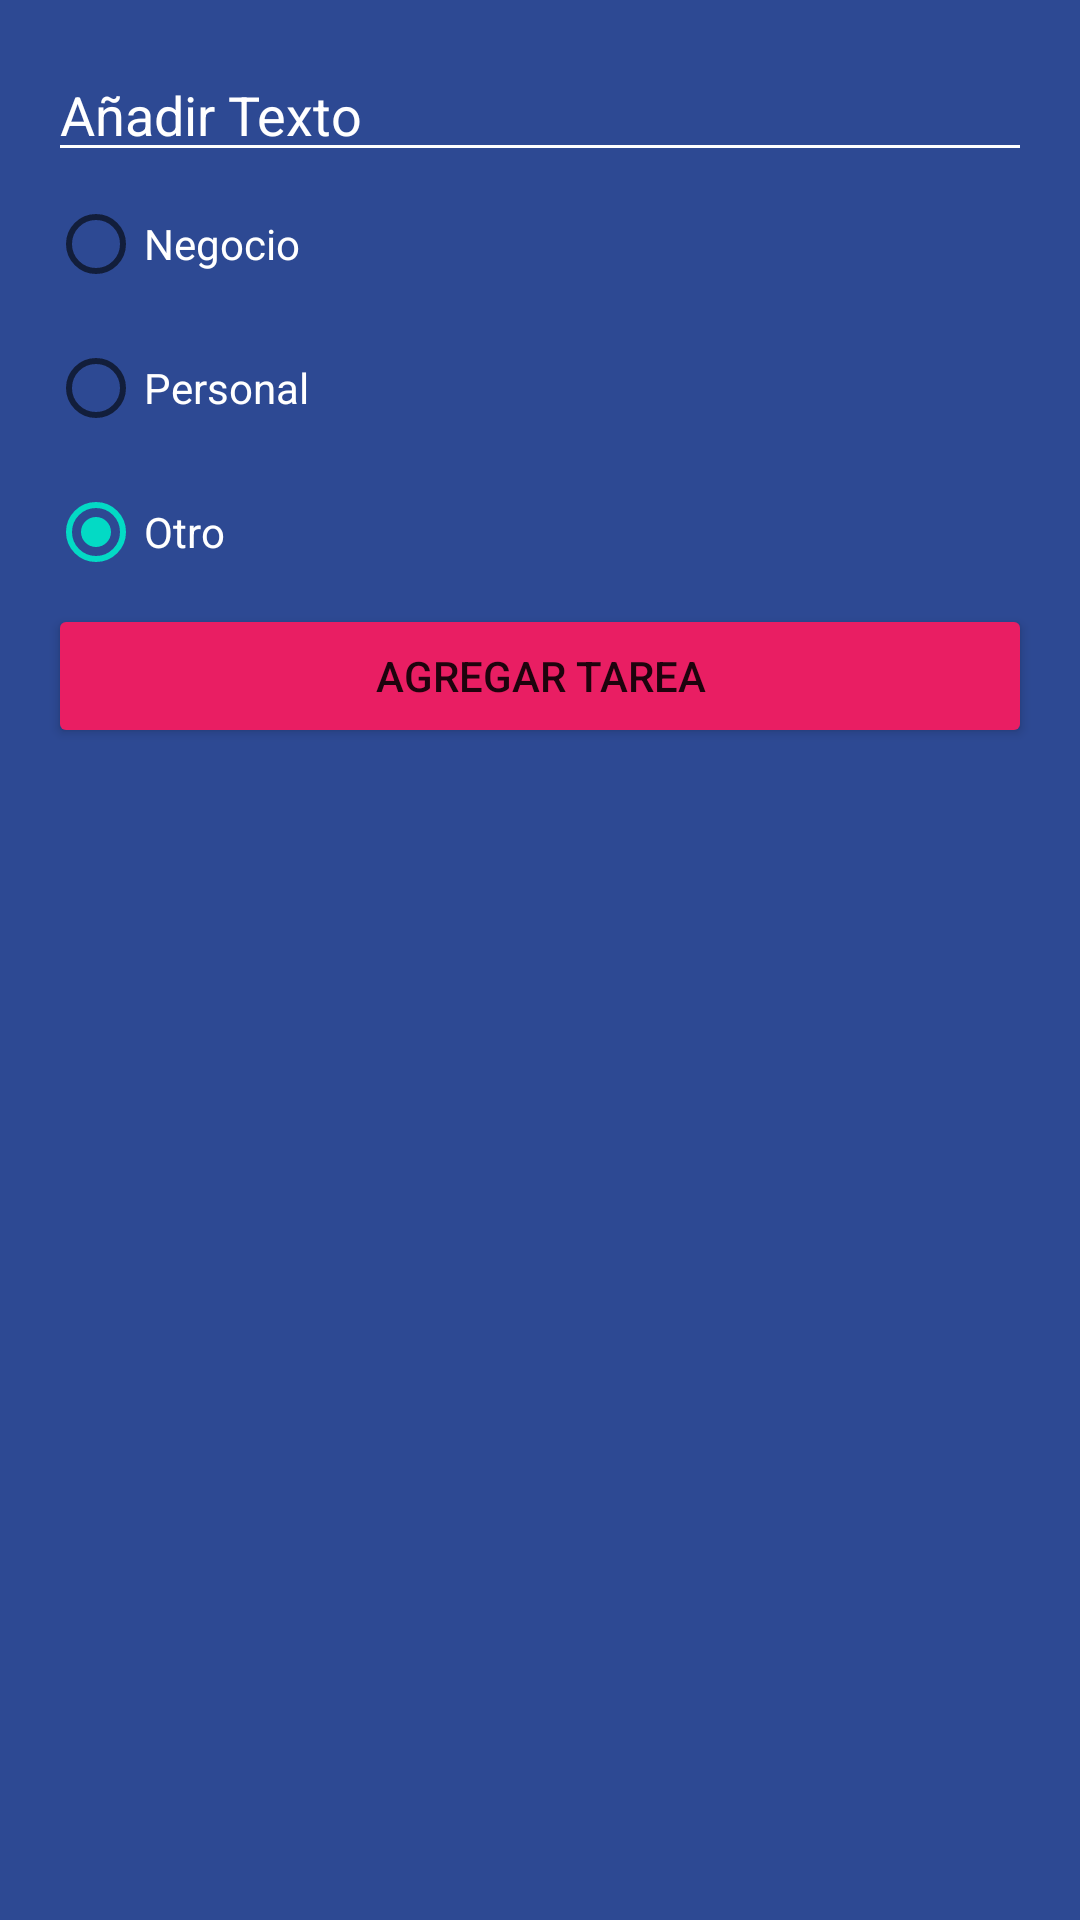

This screen was rendered from an Android layout file. Write that file and the resources it references.
<!-- AndroidManifest.xml: application theme Theme.MyApplication -->
<!-- res/layout/dialog_task.xml -->
<?xml version="1.0" encoding="utf-8"?>
<LinearLayout xmlns:android="http://schemas.android.com/apk/res/android"
    android:layout_width="250dp"
    android:layout_height="wrap_content"
    android:background="@color/todo_background_todo_app"
    android:orientation="vertical"
    android:padding="16dp">

    <EditText
        android:id="@+id/EditTask"
        android:layout_width="match_parent"
        android:layout_height="wrap_content"
        android:backgroundTint="@color/white"
        android:hint="Añadir Texto"
        android:textColor="@color/white"
        android:textColorHint="@color/white" />

    <RadioGroup
        android:id="@+id/RGCategory"
        android:layout_width="match_parent"
        android:layout_height="wrap_content">

        <RadioButton
            android:id="@+id/RGNegocio"
            android:layout_width="match_parent"
            android:layout_height="wrap_content"
            android:checked="true"
            android:text="Negocio"
            android:textColor="@color/white" />

        <RadioButton
            android:id="@+id/RGPersonal"
            android:layout_width="match_parent"
            android:layout_height="wrap_content"
            android:checked="true"
            android:text="Personal"
            android:textColor="@color/white" />

        <RadioButton
            android:id="@+id/RGOtro"
            android:layout_width="match_parent"
            android:layout_height="wrap_content"
            android:checked="true"
            android:text="Otro"
            android:textColor="@color/white" />

    </RadioGroup>

    <Button
        android:id="@+id/BtAddTask"
        android:layout_width="match_parent"
        android:layout_height="wrap_content"
        android:backgroundTint="@color/todo_accent"
        android:text="Agregar Tarea" />
</LinearLayout>
<!-- resources referenced by this layout -->
<resources>
  <color name="todo_accent">#E91E63</color>
  <color name="todo_background_todo_app">#FF2D4993</color>
  <color name="white">#FFFFFFFF</color>
  <style name="Theme.MyApplication" parent="Theme.MaterialComponents.DayNight.DarkActionBar">
          
          <item name="colorPrimary">@color/purple_500</item>
          <item name="colorPrimaryVariant">@color/purple_700</item>
          <item name="colorOnPrimary">@color/white</item>
          
          <item name="colorSecondary">@color/teal_200</item>
          <item name="colorSecondaryVariant">@color/teal_700</item>
          <item name="colorOnSecondary">@color/black</item>
          
          <item name="android:statusBarColor">?attr/colorPrimaryVariant</item>
          
      </style>
  <color name="purple_500">#FF6200EE</color>
  <color name="purple_700">#FF3700B3</color>
  <color name="teal_200">#FF03DAC5</color>
  <color name="teal_700">#FF018786</color>
  <color name="black">#FF000000</color>
</resources>
